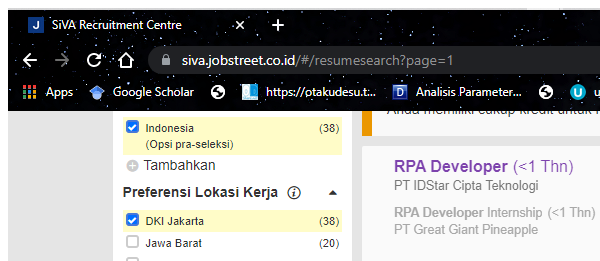
Task: REFramework based for automation of talent filtering in kalibrr and jobstreet by using UIPath.
Workflow: JOBSTREET_FilterIndustri

Step 1 [try]: Attach Browser 'chrome.exe SiVA' in window 'SiVA Recruitment Centre' (chrome.exe)

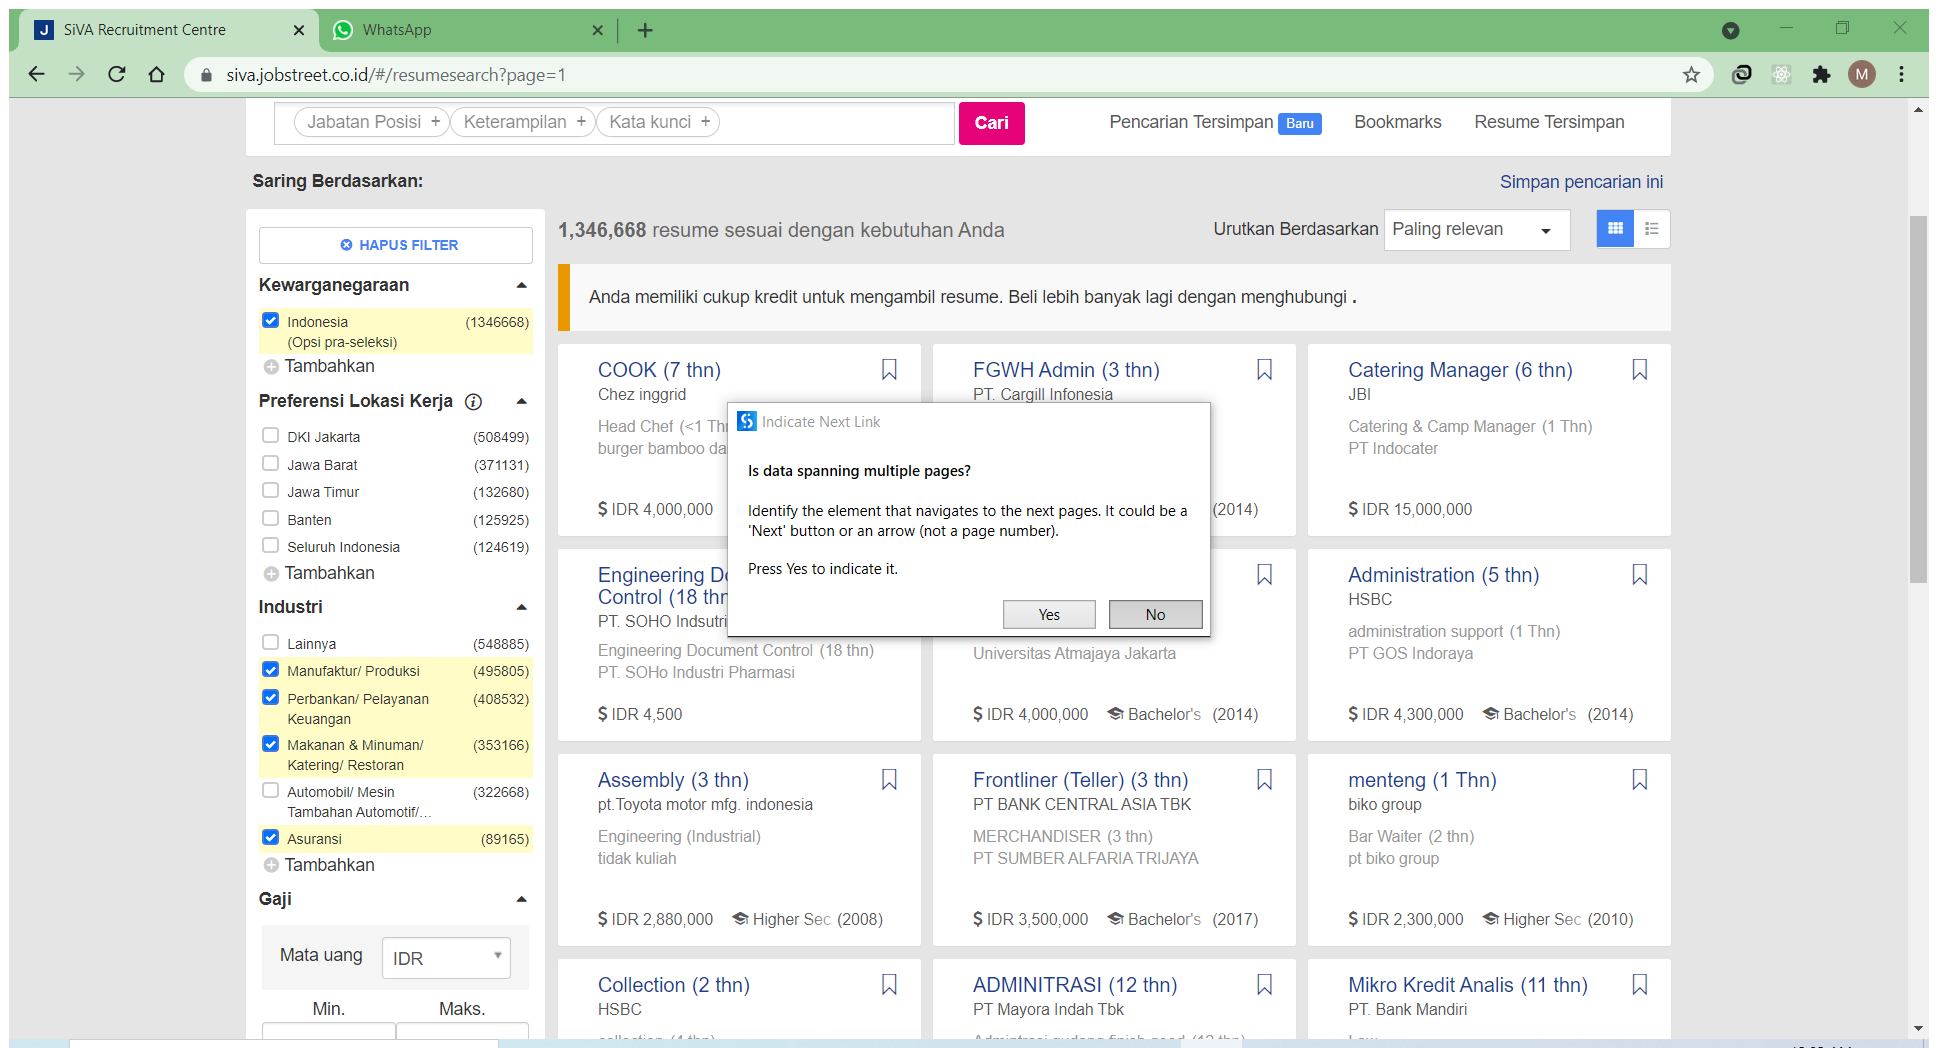
Step 2 [try]: Attach Browser 'SiVARecru Page' in window 'SiVA Recruitment Centre' (chrome.exe)

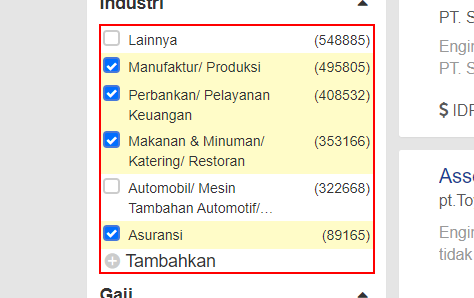
Step 3: get-text from the element

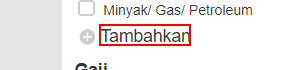
Step 4 [try]: click on the element 'Tambahkan'

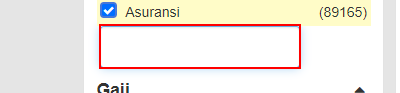
Step 5: type [strindustri] into the text box

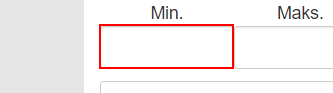
Step 6: click on the text box